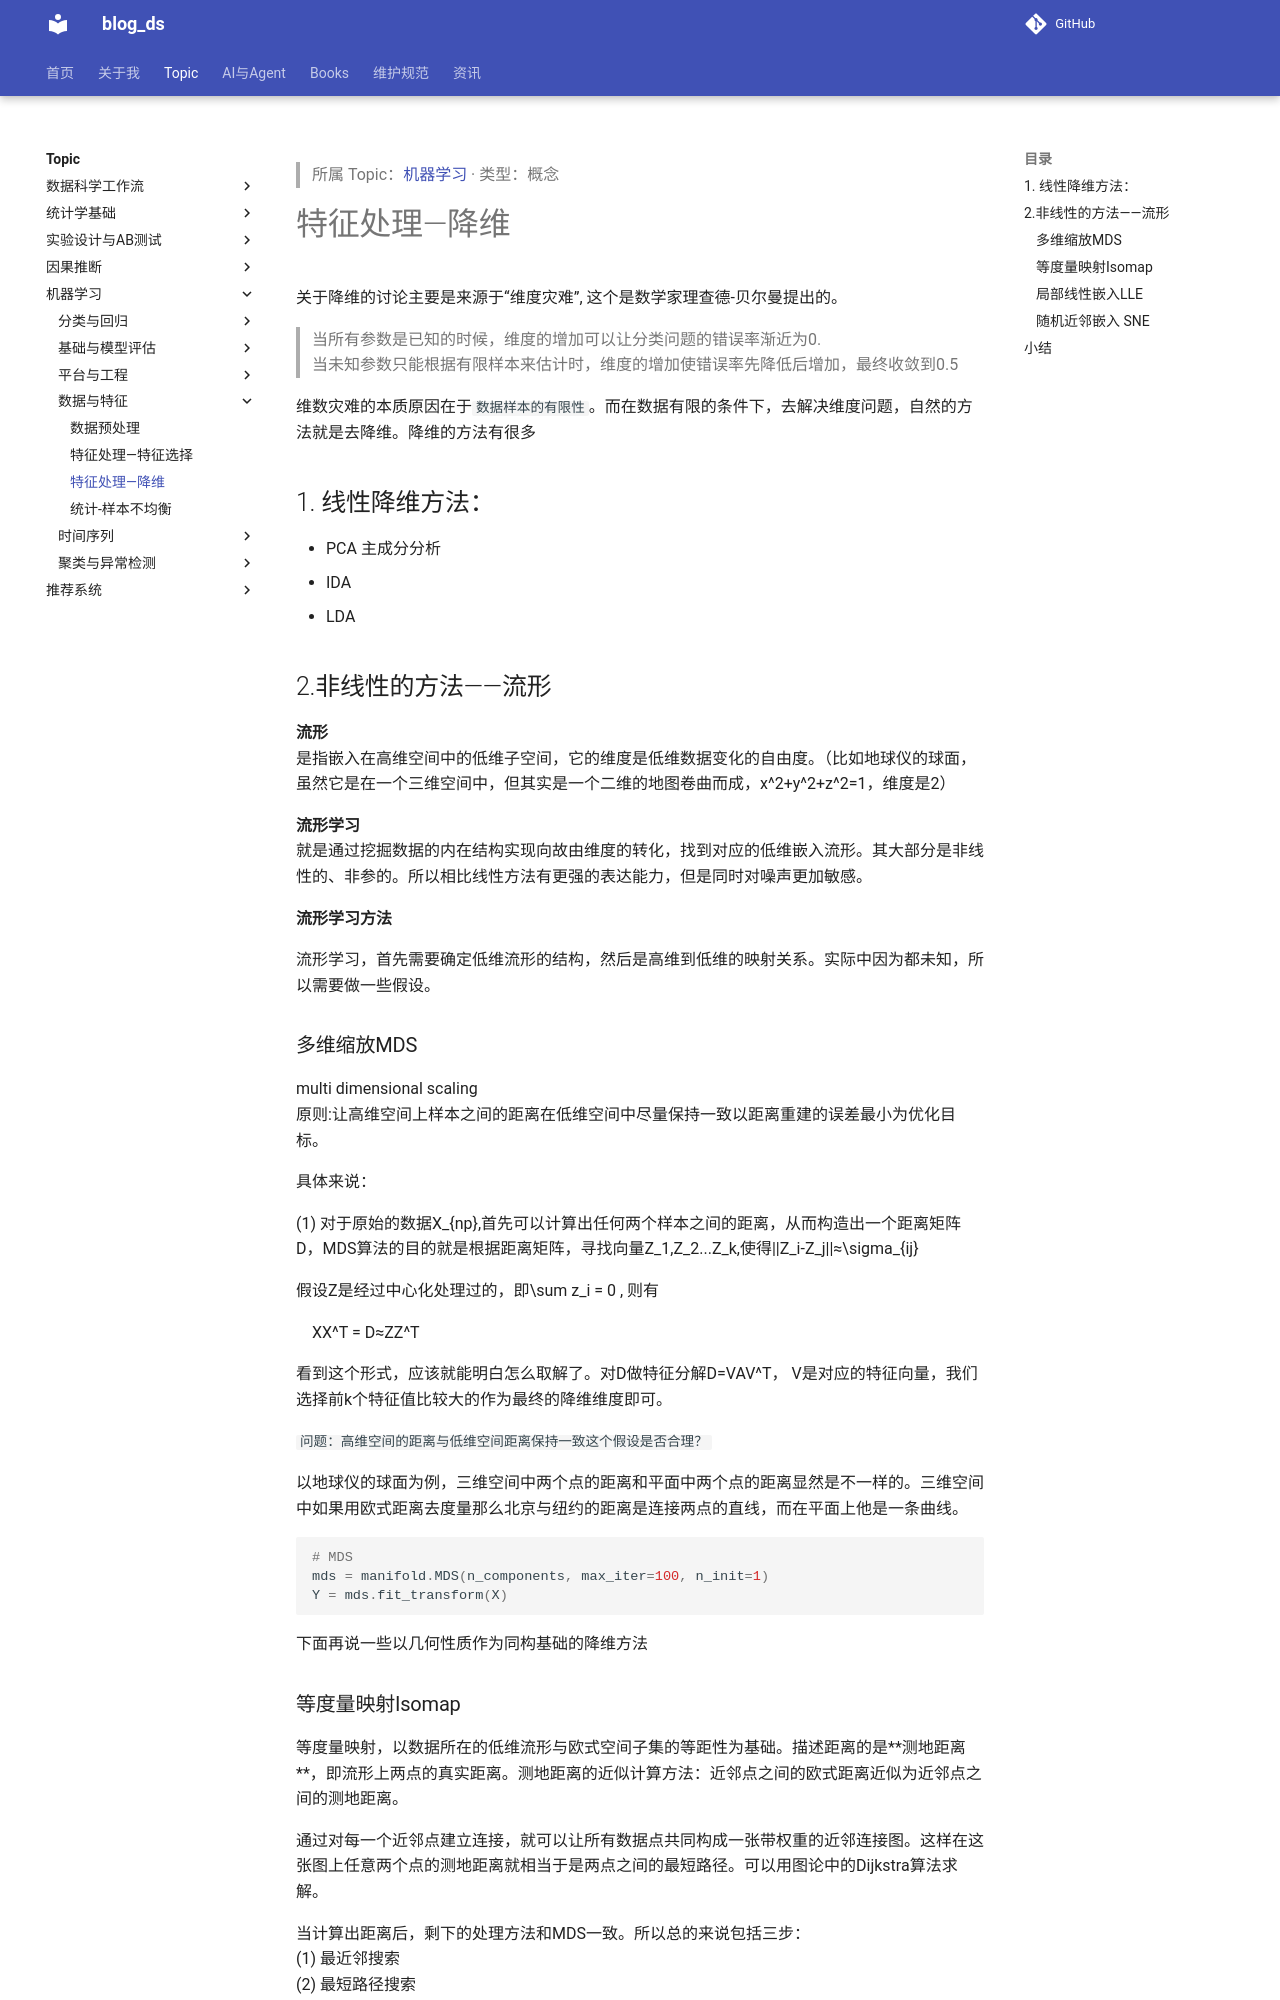

repository: tjzzz/blog_ds · page: topics/机器学习/数据与特征/Features&Data__特征处理—降维/index.html · generator: mkdocs

---
title: "特征处理—降维"
created: 2026-10-09
updated: 2026-10-09
tags: [llm-wiki, migrated]
source: ["Input/rebuild_source_2026-10-09/04_机器学习/Features&Data/特征处理—降维.md"]
wiki_type: concepts
topic: "机器学习"
migrated_from: "04_机器学习/Features&Data/特征处理—降维.md"
review_status: structural
---

> 所属 Topic：[机器学习](../index.md) · 类型：概念

# 特征处理—降维

关于降维的讨论主要是来源于“维度灾难”, 这个是数学家理查德-贝尔曼提出的。
> 当所有参数是已知的时候，维度的增加可以让分类问题的错误率渐近为0.
> 当未知参数只能根据有限样本来估计时，维度的增加使错误率先降低后增加，最终收敛到0.5

维数灾难的本质原因在于`数据样本的有限性`。而在数据有限的条件下，去解决维度问题，自然的方法就是去降维。降维的方法有很多

## 1. 线性降维方法：
* PCA 主成分分析
* IDA
* LDA

## 2.非线性的方法——流形

**流形**
是指嵌入在高维空间中的低维子空间，它的维度是低维数据变化的自由度。（比如地球仪的球面，虽然它是在一个三维空间中，但其实是一个二维的地图卷曲而成，$x^2+y^2+z^2=1$，维度是2）

**流形学习**
就是通过挖掘数据的内在结构实现向故由维度的转化，找到对应的低维嵌入流形。其大部分是非线性的、非参的。所以相比线性方法有更强的表达能力，但是同时对噪声更加敏感。

**流形学习方法**

流形学习，首先需要确定低维流形的结构，然后是高维到低维的映射关系。实际中因为都未知，所以需要做一些假设。

### 多维缩放MDS
multi dimensional scaling
原则:让高维空间上样本之间的距离在低维空间中尽量保持一致以距离重建的误差最小为优化目标。

具体来说：

(1) 对于原始的数据$X_{np}$,首先可以计算出任何两个样本之间的距离，从而构造出一个距离矩阵$D$，MDS算法的目的就是根据距离矩阵，寻找向量$Z_1,Z_2...Z_k$,使得$||Z_i-Z_j||≈\sigma_{ij}$

假设$Z$是经过中心化处理过的，即$\sum z_i = 0$ , 则有

$$XX^T = D≈ZZ^T$$

看到这个形式，应该就能明白怎么取解了。对D做特征分解$D=VAV^T$， V是对应的特征向量，我们选择前k个特征值比较大的作为最终的降维维度即可。

`问题：高维空间的距离与低维空间距离保持一致这个假设是否合理？`

以地球仪的球面为例，三维空间中两个点的距离和平面中两个点的距离显然是不一样的。三维空间中如果用欧式距离去度量那么北京与纽约的距离是连接两点的直线，而在平面上他是一条曲线。

```python
# MDS
mds = manifold.MDS(n_components, max_iter=100, n_init=1)
Y = mds.fit_transform(X)
```

下面再说一些以几何性质作为同构基础的降维方法

### 等度量映射Isomap

等度量映射，以数据所在的低维流形与欧式空间子集的等距性为基础。描述距离的是**测地距离**，即流形上两点的真实距离。测地距离的近似计算方法：近邻点之间的欧式距离近似为近邻点之间的测地距离。

通过对每一个近邻点建立连接，就可以让所有数据点共同构成一张带权重的近邻连接图。这样在这张图上任意两个点的测地距离就相当于是两点之间的最短路径。可以用图论中的Dijkstra算法求解。

当计算出距离后，剩下的处理方法和MDS一致。所以总的来说包括三步：
(1) 最近邻搜索
(2) 最短路径搜索
(3) 部分特征值分解

```
model = manifold.Isomap(n_neighbors, n_components)
Y = model.fit_transform(X)
```
